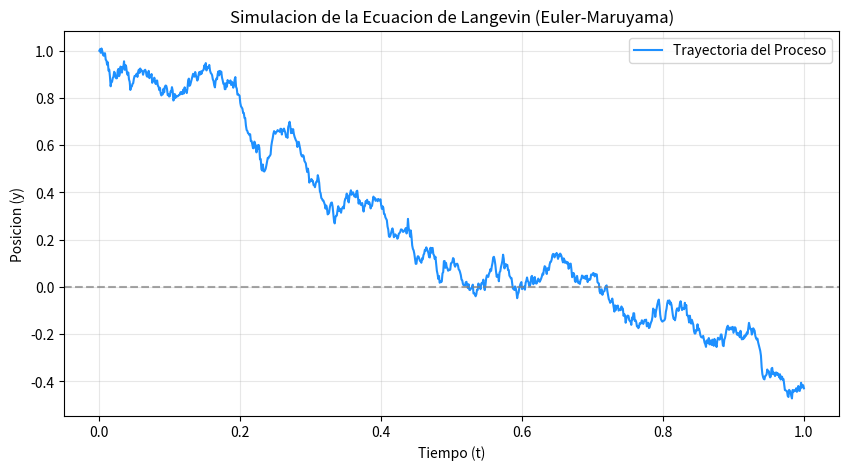

Python code for this plot:
import numpy as np
import matplotlib.pyplot as plt

# Parámetros del problema (Ejemplo 9.13)
r = 2.0          # Constante de amortiguamiento
sigma = 0.5      # Parámetro de volatilidad / ruido espacial
T = 1.0          # Tiempo final de la simulación
N = 1000         # Número de pasos de tiempo
dt = T / N       # Tamaño del paso incremental (Delta t)

# Configuración del arreglo de tiempo y el estado inicial
t = np.linspace(0, T, N+1)
w = np.zeros(N+1)
w[0] = 1.0       # Condición inicial de la posición w(0)

# Simulación iterativa mediante el método de Euler-Maruyama
for i in range(N):
    # Generar la variable normal estándar Z_i
    Z = np.random.normal(0, 1)
    
    # Incremento del movimiento Browniano: Delta B = sqrt(dt) * Z
    dB = np.sqrt(dt) * Z
    
    # Ecuación discreta 9.26 corregida
    w[i+1] = w[i] - r * w[i] * dt + sigma * dB

# Graficar la trayectoria resultante de la ecuación
plt.figure(figsize=(10, 5))
plt.plot(t, w, label='Trayectoria del Proceso', color='dodgerblue', lw=1.5)
plt.axhline(0, color='gray', linestyle='--', alpha=0.7)
plt.title('Simulacion de la Ecuacion de Langevin (Euler-Maruyama)')
plt.xlabel('Tiempo (t)')
plt.ylabel('Posicion (y)')
plt.grid(True, alpha=0.3)
plt.legend()

# Guardar la gráfica en una imagen
plt.savefig('resultado_langevin.png', dpi=300)
plt.show()
